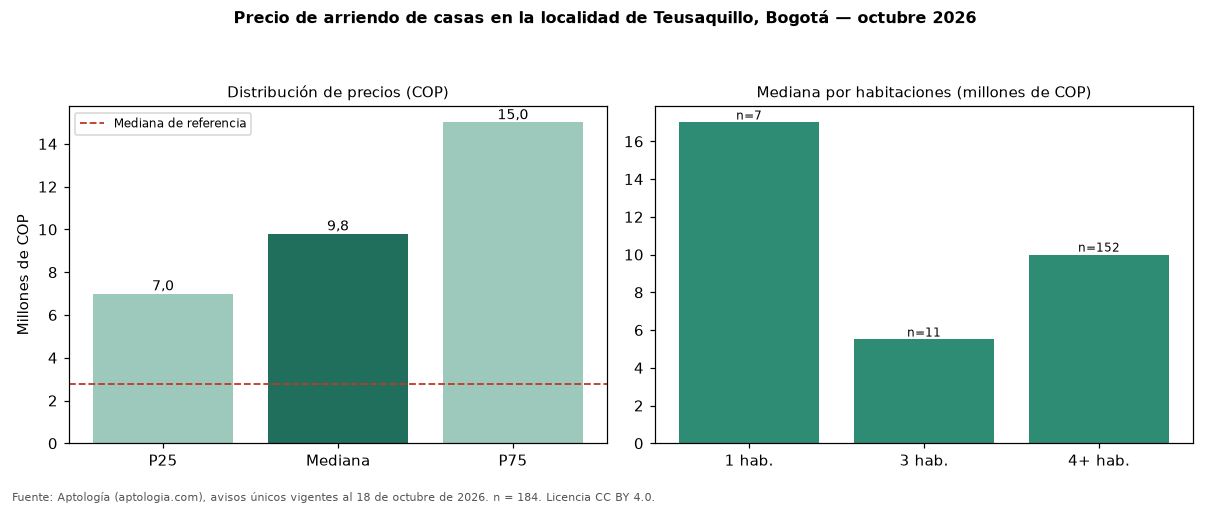

The data file committed next to this chart (first rows):
seccion, metrica, valor_cop, n
precio, p25, 7000000, 184
precio, mediana, 9800000, 184
precio, p75, 15000000, 184
cop_por_m2, p25, 21623, 184
cop_por_m2, mediana, 29167, 184
cop_por_m2, p75, 35556, 184
area, area_mediana_m2, 397.0, 184
habitaciones, 1, 17000000, 7
habitaciones, 3, 5500000, 11
habitaciones, 4+, 10000000, 152
administracion, mediana, 111111, 7
estrato, moda, 4, 
parqueadero, porcentaje_con_parqueadero, 84.8, 184
referencia, mediana_referencia, 2769500, 1080
referencia, mediana_cop_por_m2_referencia, 50000, 1080
